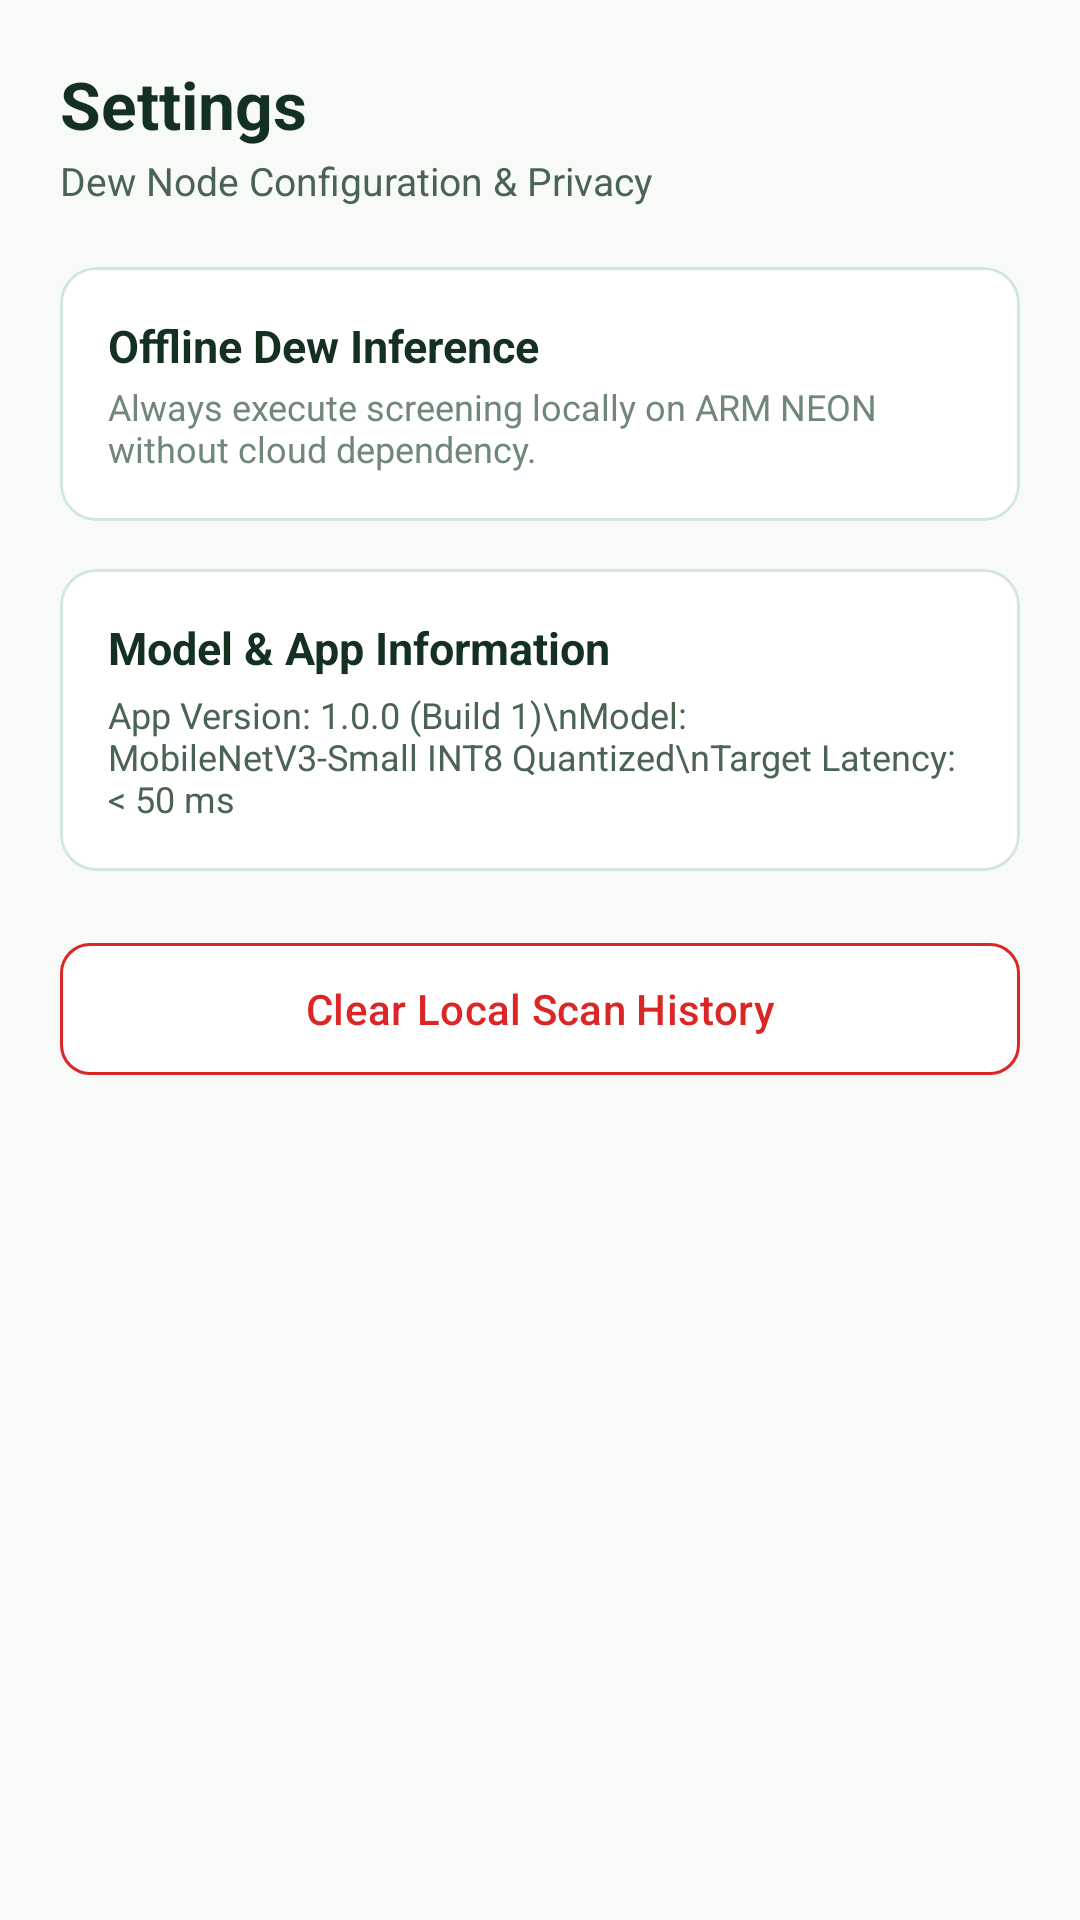

Write the Android layout XML for this screen, with the resource values it uses.
<!-- AndroidManifest.xml: application theme Theme.NutriScanAI -->
<!-- res/layout/fragment_settings.xml -->
<?xml version="1.0" encoding="utf-8"?>
<ScrollView xmlns:android="http://schemas.android.com/apk/res/android"
    xmlns:app="http://schemas.android.com/apk/res-auto"
    android:layout_width="match_parent"
    android:layout_height="match_parent"
    android:background="@color/background"
    android:padding="20dp">

    <LinearLayout
        android:layout_width="match_parent"
        android:layout_height="wrap_content"
        android:orientation="vertical">

        <TextView
            android:layout_width="wrap_content"
            android:layout_height="wrap_content"
            android:text="Settings"
            android:textColor="@color/text_main"
            android:textSize="22sp"
            android:textStyle="bold" />

        <TextView
            android:layout_width="wrap_content"
            android:layout_height="wrap_content"
            android:layout_marginTop="2dp"
            android:layout_marginBottom="20dp"
            android:text="Dew Node Configuration &amp; Privacy"
            android:textColor="@color/text_secondary"
            android:textSize="13sp" />

        <com.google.android.material.card.MaterialCardView
            android:layout_width="match_parent"
            android:layout_height="wrap_content"
            android:layout_marginBottom="16dp"
            app:cardBackgroundColor="@color/surface"
            app:cardCornerRadius="12dp"
            app:strokeColor="@color/border_subtle"
            app:strokeWidth="1dp">

            <LinearLayout
                android:layout_width="match_parent"
                android:layout_height="wrap_content"
                android:orientation="vertical"
                android:padding="16dp">

                <TextView
                    android:layout_width="wrap_content"
                    android:layout_height="wrap_content"
                    android:text="Offline Dew Inference"
                    android:textColor="@color/text_main"
                    android:textSize="15sp"
                    android:textStyle="bold" />

                <TextView
                    android:layout_width="wrap_content"
                    android:layout_height="wrap_content"
                    android:layout_marginTop="2dp"
                    android:text="Always execute screening locally on ARM NEON without cloud dependency."
                    android:textColor="@color/text_muted"
                    android:textSize="12sp" />
            </LinearLayout>
        </com.google.android.material.card.MaterialCardView>

        <com.google.android.material.card.MaterialCardView
            android:layout_width="match_parent"
            android:layout_height="wrap_content"
            android:layout_marginBottom="20dp"
            app:cardBackgroundColor="@color/surface"
            app:cardCornerRadius="12dp"
            app:strokeColor="@color/border_subtle"
            app:strokeWidth="1dp">

            <LinearLayout
                android:layout_width="match_parent"
                android:layout_height="wrap_content"
                android:orientation="vertical"
                android:padding="16dp">

                <TextView
                    android:layout_width="wrap_content"
                    android:layout_height="wrap_content"
                    android:text="Model &amp; App Information"
                    android:textColor="@color/text_main"
                    android:textSize="15sp"
                    android:textStyle="bold" />

                <TextView
                    android:layout_width="wrap_content"
                    android:layout_height="wrap_content"
                    android:layout_marginTop="4dp"
                    android:text="App Version: 1.0.0 (Build 1)\nModel: MobileNetV3-Small INT8 Quantized\nTarget Latency: &lt; 50 ms"
                    android:textColor="@color/text_secondary"
                    android:textSize="12sp" />
            </LinearLayout>
        </com.google.android.material.card.MaterialCardView>

        <com.google.android.material.button.MaterialButton
            android:id="@+id/btn_clear_history"
            android:layout_width="match_parent"
            android:layout_height="52dp"
            android:backgroundTint="@color/surface"
            android:text="Clear Local Scan History"
            android:textColor="@color/danger"
            app:cornerRadius="10dp"
            app:strokeColor="@color/danger"
            app:strokeWidth="1dp" />

    </LinearLayout>
</ScrollView>
<!-- resources referenced by this layout -->
<resources>
  <color name="background">#F8FAF8</color>
  <color name="border_subtle">#D1E7DD</color>
  <color name="danger">#DC2626</color>
  <color name="surface">#FFFFFF</color>
  <color name="text_main">#143021</color>
  <color name="text_muted">#718779</color>
  <color name="text_secondary">#4A6353</color>
  <style name="Theme.NutriScanAI" parent="Theme.Material3.Light.NoActionBar">
          <item name="colorPrimary">@color/primary</item>
          <item name="colorPrimaryDark">@color/primary_dark</item>
          <item name="colorSecondary">@color/primary_light</item>
          <item name="android:windowBackground">@color/background</item>
          <item name="android:statusBarColor">@color/primary_dark</item>
      </style>
  <color name="primary">#006D3A</color>
  <color name="primary_dark">#004D25</color>
  <color name="primary_light">#2E7D32</color>
</resources>
